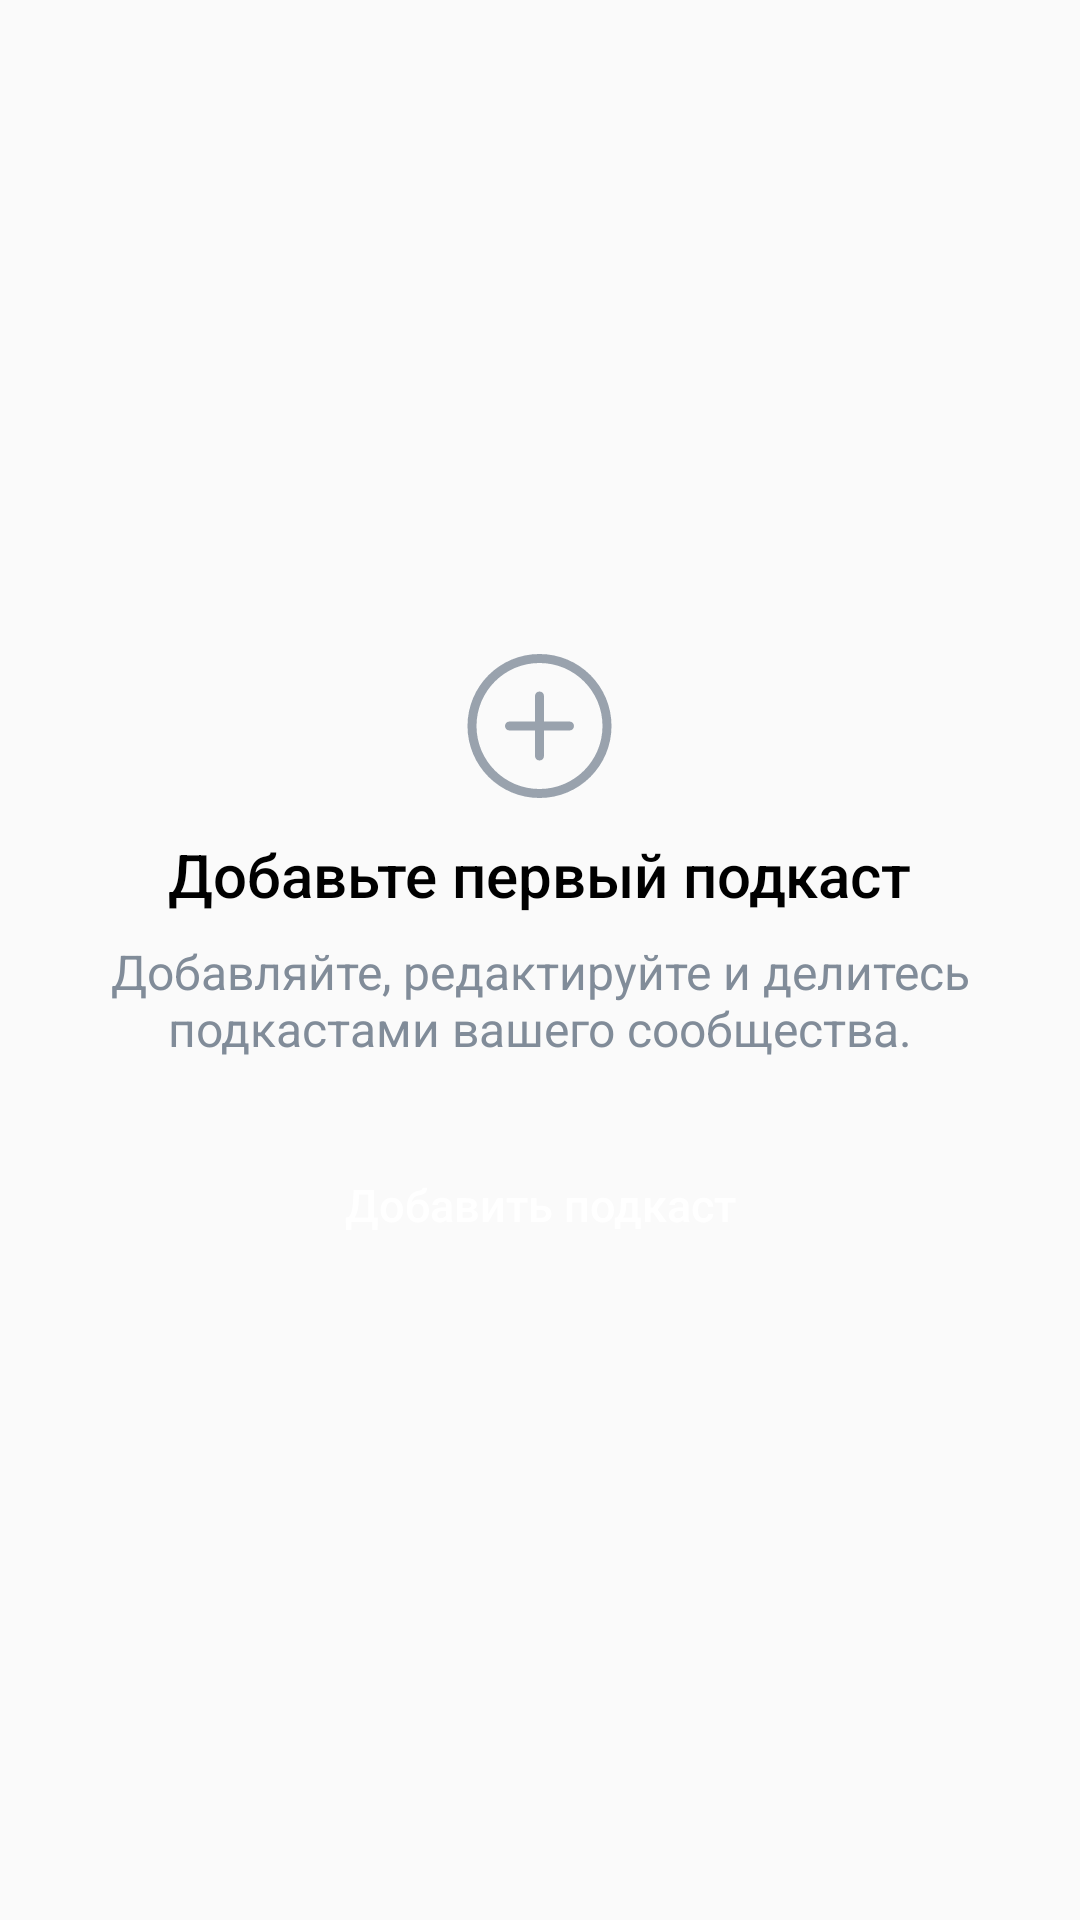

Android layout source for this screen:
<!-- AndroidManifest.xml: application theme AppTheme -->
<!-- res/layout/activity_main.xml -->
<?xml version="1.0" encoding="utf-8"?>
<androidx.constraintlayout.widget.ConstraintLayout xmlns:android="http://schemas.android.com/apk/res/android"
    xmlns:app="http://schemas.android.com/apk/res-auto"
    xmlns:tools="http://schemas.android.com/tools"
    android:layout_width="match_parent"
    android:layout_height="match_parent"
    tools:context=".MainActivity">

    <ImageButton
        style="@style/DismissButton"
        android:layout_width="24dp"
        android:layout_height="24dp"
        android:src="@drawable/ic_dismiss"
        app:layout_constraintEnd_toEndOf="parent"
        app:layout_constraintTop_toTopOf="parent"
        tools:ignore="ContentDescription" />

    <LinearLayout
        android:layout_width="match_parent"
        android:layout_height="match_parent"
        android:gravity="center"
        android:orientation="vertical"
        app:layout_constraintTop_toTopOf="parent">

        <ImageView
            android:layout_width="wrap_content"
            android:layout_height="wrap_content"
            android:src="@drawable/ic_add"
            tools:ignore="ContentDescription" />

        <TextView
            style="@style/MainTextStyle"
            android:layout_width="wrap_content"
            android:layout_height="wrap_content"
            android:layout_marginTop="8dp"
            android:text="@string/add_first_podcast" />

        <TextView
            style="@style/SecondaryTextStyle"
            android:layout_width="wrap_content"
            android:layout_height="wrap_content"
            android:layout_marginStart="32dp"
            android:layout_marginTop="8dp"
            android:layout_marginEnd="32dp"
            android:gravity="center"
            android:text="@string/add_edit_and_share_your_podcast" />

        <Button
            style="@style/Button"
            android:layout_width="wrap_content"
            android:layout_height="wrap_content"
            android:layout_marginTop="24dp"
            android:paddingStart="16dp"
            android:paddingEnd="16dp"
            android:text="@string/add_podcast" />
    </LinearLayout>

</androidx.constraintlayout.widget.ConstraintLayout>
<!-- resources referenced by this layout -->
<resources>
  <!-- drawable ic_add (drawable) -->
  <vector xmlns:android="http://schemas.android.com/apk/res/android"
      android:width="57dp"
      android:height="56dp"
      android:viewportWidth="57"
      android:viewportHeight="56">
    <path
        android:pathData="M28.5,4C41.7548,4 52.5,14.7452 52.5,28C52.5,41.2548 41.7548,52 28.5,52C15.2452,52 4.5,41.2548 4.5,28C4.5,14.7452 15.2452,4 28.5,4ZM28.5,7C16.902,7 7.5,16.402 7.5,28C7.5,39.598 16.902,49 28.5,49C40.098,49 49.5,39.598 49.5,28C49.5,16.402 40.098,7 28.5,7ZM28.5,16.5C29.3284,16.5 30,17.1716 30,18V26.5H38.5C39.3284,26.5 40,27.1716 40,28C40,28.8284 39.3284,29.5 38.5,29.5H30V38C30,38.8284 29.3284,39.5 28.5,39.5C27.6716,39.5 27,38.8284 27,38V29.5H18.5C17.6716,29.5 17,28.8284 17,28C17,27.1716 17.6716,26.5 18.5,26.5H27V18C27,17.1716 27.6716,16.5 28.5,16.5Z"
        android:fillColor="#99A2AD"/>
  </vector>
  <string name="add_edit_and_share_your_podcast">Добавляйте, редактируйте и делитесь подкастами вашего сообщества.</string>
  <string name="add_first_podcast">Добавьте первый подкаст</string>
  <string name="add_podcast">Добавить подкаст</string>
  <style name="Button" parent="Widget.AppCompat.Button.Borderless">
          <item name="textAllCaps">false</item>
          <item name="android:textColor">@android:color/white</item>
          <item name="android:background">@drawable/button</item>
          <item name="android:textSize">15sp</item>
      </style>
  <style name="DismissButton" parent="Widget.AppCompat.Button.Borderless">
          <item name="android:src">@drawable/ic_back_icon</item>
          <item name="android:layout_marginTop">14dp</item>
          <item name="android:layout_marginEnd">10dp</item>
      </style>
  <style name="MainTextStyle">
          <item name="android:textColor">@android:color/black</item>
          <item name="android:textSize">20sp</item>
          <item name="android:fontFamily">sans-serif-medium</item>
      </style>
  <style name="SecondaryTextStyle">
          <item name="android:textSize">16sp</item>
          <item name="android:textColor">@color/secondaryTextStyle</item>
      </style>
  <style name="AppTheme" parent="Theme.AppCompat.Light.NoActionBar">
          
          <item name="colorPrimary">@color/colorPrimary</item>
          <item name="colorPrimaryDark">@color/colorPrimaryDark</item>
          <item name="colorAccent">@color/colorAccent</item>
          <item name="android:statusBarColor">@android:color/black</item>
      </style>
  <!-- drawable ic_back_icon (drawable) -->
  <vector xmlns:android="http://schemas.android.com/apk/res/android"
      android:width="20dp"
      android:height="28dp"
      android:viewportWidth="20"
      android:viewportHeight="28">
      <path
          android:pathData="M14.9595,4.4805C15.5226,5.0104 15.5494,5.8965 15.0195,6.4595L7.9226,14L15.0195,21.5405C15.5494,22.1035 15.5226,22.9895 14.9595,23.5195C14.3965,24.0494 13.5104,24.0225 12.9805,23.4595L4.9805,14.9595C4.4732,14.4204 4.4732,13.5795 4.9805,13.0405L12.9805,4.5405C13.5104,3.9774 14.3965,3.9506 14.9595,4.4805Z"
          android:fillColor="#3F8AE0"
          android:fillType="evenOdd"/>
  </vector>
  <color name="secondaryTextStyle">#818C99</color>
  <color name="colorPrimary">#4986CC</color>
  <color name="colorPrimaryDark">#3700B3</color>
  <color name="colorAccent">#3F8AE0</color>
</resources>
